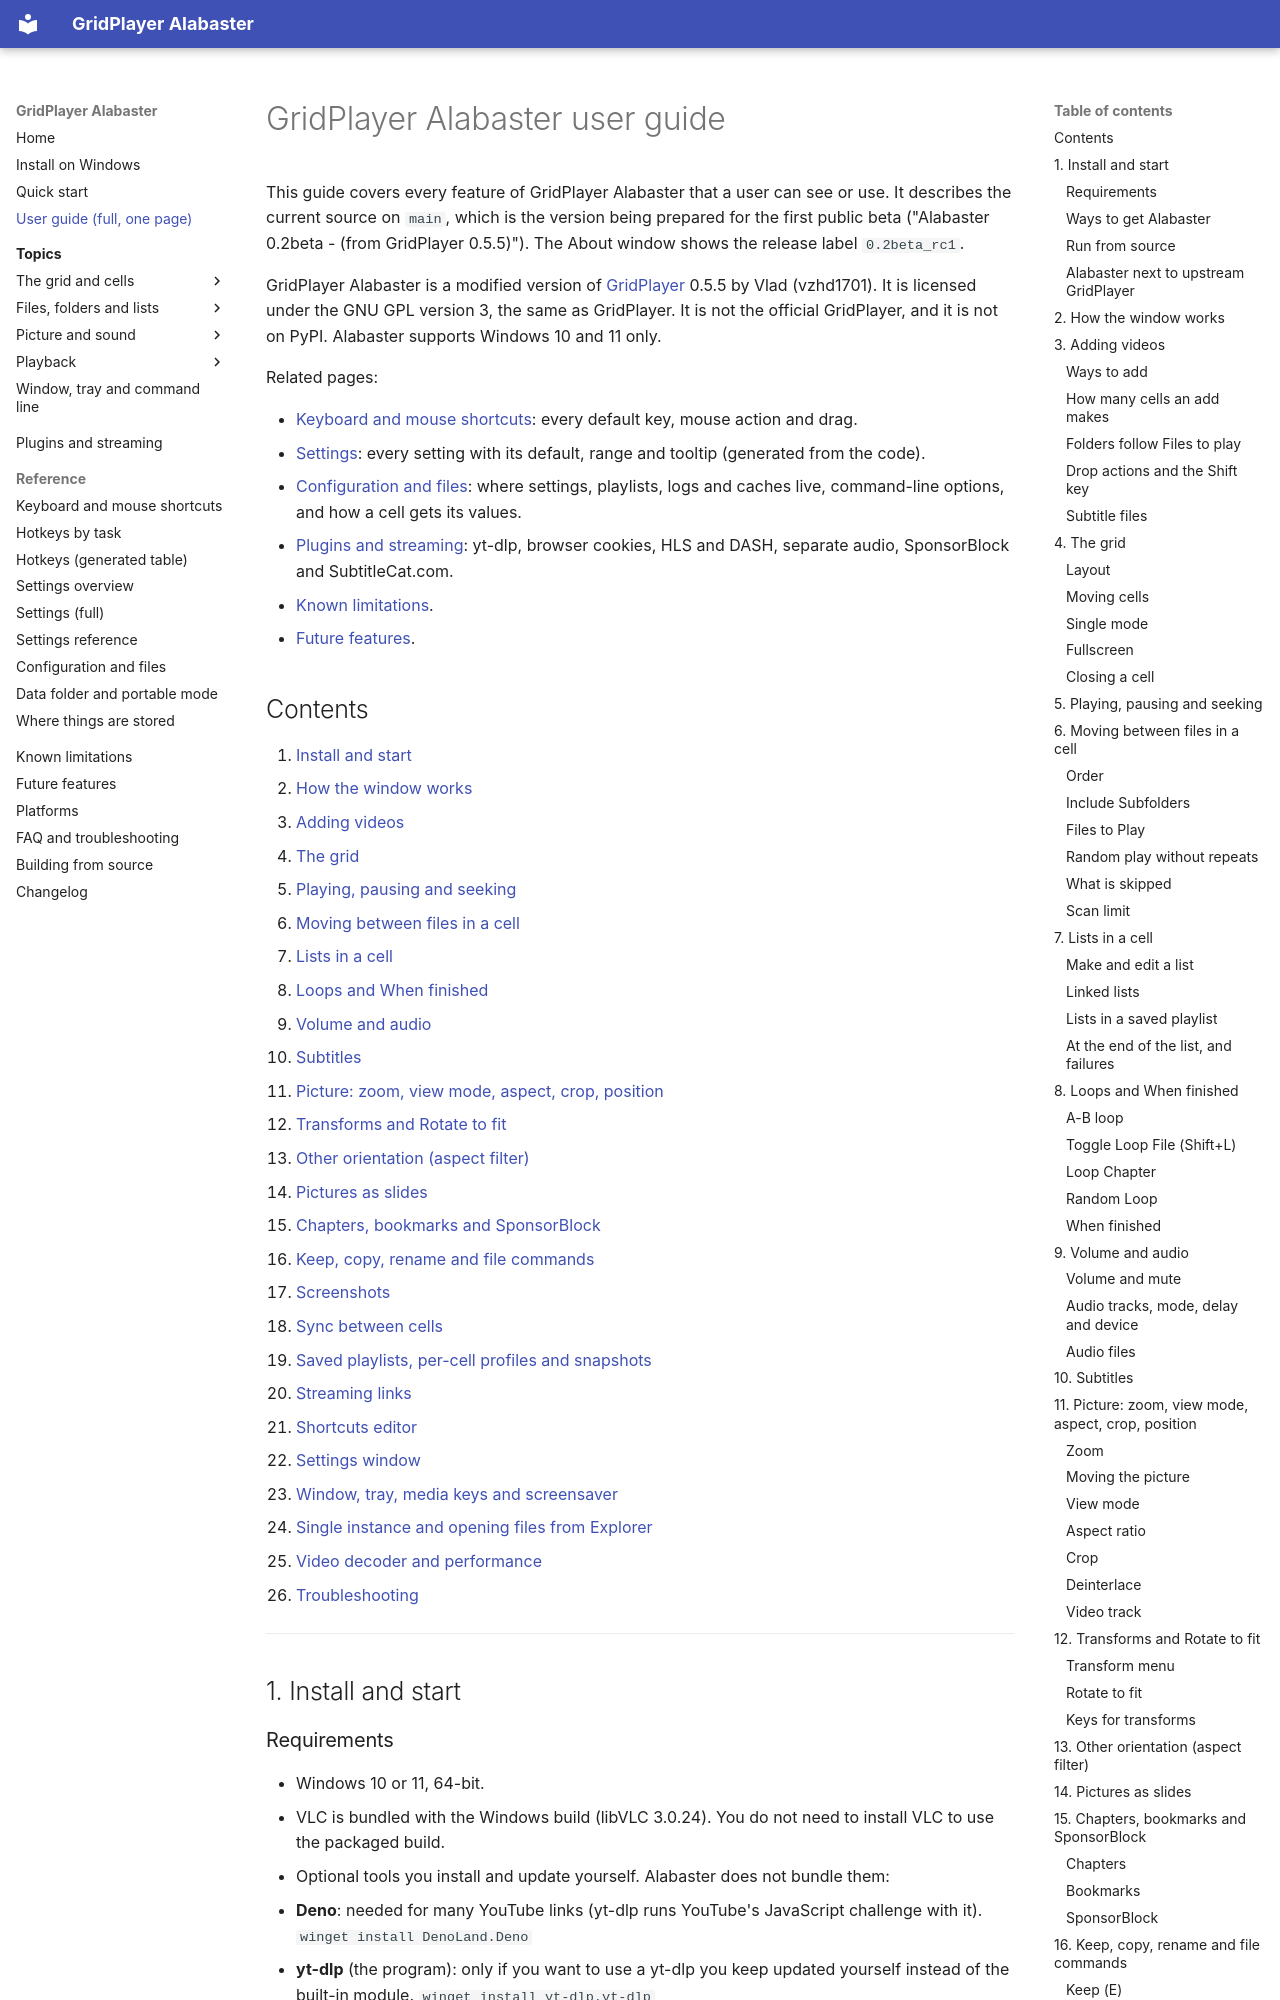

repository: XDevMatt/alabaster-gridplayer · page: USER-GUIDE/index.html · generator: mkdocs

# GridPlayer Alabaster user guide

This guide covers every feature of GridPlayer Alabaster that a user can see or
use. It describes the current source on `main`, which is the version being
prepared for the first public beta ("Alabaster 0.2beta - (from GridPlayer
0.5.5)"). The About window shows the release label `0.2beta_rc1`.

GridPlayer Alabaster is a modified version of
[GridPlayer](https://github.com/vzhd1701/gridplayer) 0.5.5 by Vlad
(vzhd1701). It is licensed under the GNU GPL version 3, the same as
GridPlayer. It is not the official GridPlayer, and it is not on PyPI.
Alabaster supports Windows 10 and 11 only.

Related pages:

- [Keyboard and mouse shortcuts](reference/keyboard-shortcuts.md): every
  default key, mouse action and drag.
- [Settings](reference/settings.md): every setting with its default, range and
  tooltip (generated from the code).
- [Configuration and files](reference/configuration.md): where settings,
  playlists, logs and caches live, command-line options, and how a cell gets
  its values.
- [Plugins and streaming](PLUGINS-AND-STREAMING.md): yt-dlp, browser cookies,
  HLS and DASH, separate audio, SponsorBlock and SubtitleCat.com.
- [Known limitations](KNOWN-LIMITATIONS.md).
- [Future features](FUTURE.md).

## Contents

1. [Install and start](#1-install-and-start)
2. [How the window works](#2-how-the-window-works)
3. [Adding videos](#3-adding-videos)
4. [The grid](#4-the-grid)
5. [Playing, pausing and seeking](#5-playing-pausing-and-seeking)
6. [Moving between files in a cell](#6-moving-between-files-in-a-cell)
7. [Lists in a cell](#7-lists-in-a-cell)
8. [Loops and When finished](#8-loops-and-when-finished)
9. [Volume and audio](#9-volume-and-audio)
10. [Subtitles](#10-subtitles)
11. [Picture: zoom, view mode, aspect, crop, position](#11-picture-zoom-view-mode-aspect-crop-position)
12. [Transforms and Rotate to fit](#12-transforms-and-rotate-to-fit)
13. [Other orientation (aspect filter)](#13-other-orientation-aspect-filter)
14. [Pictures as slides](#14-pictures-as-slides)
15. [Chapters, bookmarks and SponsorBlock](#15-chapters-bookmarks-and-sponsorblock)
16. [Keep, copy, rename and file commands](#16-keep-copy-rename-and-file-commands)
17. [Screenshots](#17-screenshots)
18. [Sync between cells](#18-sync-between-cells)
19. [Saved playlists, per-cell profiles and snapshots](#19-saved-playlists-per-cell-profiles-and-snapshots)
20. [Streaming links](#20-streaming-links)
21. [Shortcuts editor](#21-shortcuts-editor)
22. [Settings window](#22-settings-window)
23. [Window, tray, media keys and screensaver](#23-window-tray-media-keys-and-screensaver)
24. [Single instance and opening files from Explorer](#24-single-instance-and-opening-files-from-explorer)
25. [Video decoder and performance](#25-video-decoder-and-performance)
26. [Troubleshooting](#26-troubleshooting)

---

## 1. Install and start
